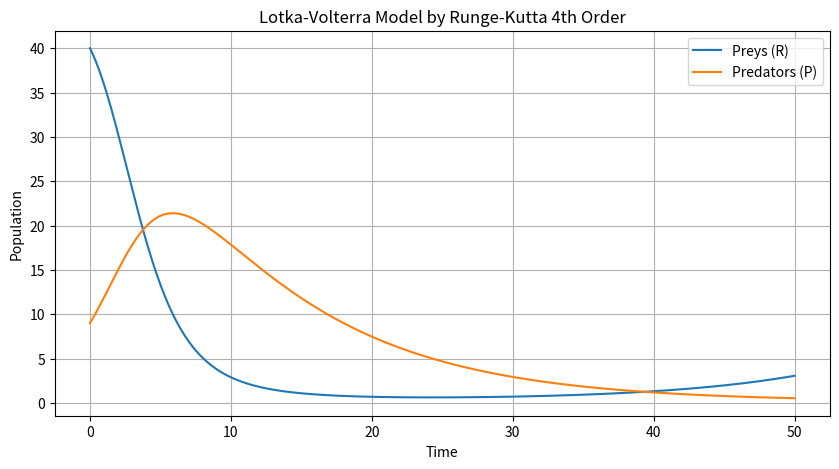

Recreate this plot in Python.
import numpy as np
import matplotlib.pyplot as plt

class LotkaVolterra:
    """
    Lotka-Volterra Model
    dR/dt = alpha * R - beta * R * P
    dP/dt = delta * R * P - gamma * P
    """
    def __init__(self, R0, P0, alpha, beta, delta, gamma):
        self.R0 = R0
        self.P0 = P0
        self.alpha = alpha
        self.beta = beta
        self.delta = delta
        self.gamma = gamma
        
    def dR_dt(self, R, P):
        """
        Return the growth rate of prey population
        
        Parameters:
        R: number of preys
        P: number of predators
        """
        return self.alpha * R - self.beta * R * P

    def dP_dt(self, R, P):
        """
        Return the growth rate of predator population

        Parameters:
        R: number of preys
        P: number of predators
        """
        return self.delta * R * P - self.gamma * P

    def solve(self, h, T):
        """
        Solve the Lotka-Volterra model using Runge-Kutta 4th order method

        Parameters:
        h: time step
        T: total time
        """
        N = int(T / h)
        R = np.zeros(N+1)
        P = np.zeros(N+1)
        t = np.zeros(N+1)

        R[0] = self.R0
        P[0] = self.P0
        t[0] = 0

        for i in range(N):
            k1_R = h * self.dR_dt(R[i], P[i])
            k1_P = h * self.dP_dt(R[i], P[i])

            k2_R = h * self.dR_dt(R[i] + 0.5 * k1_R, P[i] + 0.5 * k1_P)
            k2_P = h * self.dP_dt(R[i] + 0.5 * k1_R, P[i] + 0.5 * k1_P)

            k3_R = h * self.dR_dt(R[i] + 0.5 * k2_R, P[i] + 0.5 * k2_P)
            k3_P = h * self.dP_dt(R[i] + 0.5 * k2_R, P[i] + 0.5 * k2_P)

            k4_R = h * self.dR_dt(R[i] + k3_R, P[i] + k3_P)
            k4_P = h * self.dP_dt(R[i] + k3_R, P[i] + k3_P)

            R[i+1] =R[i]+(1/6) * (k1_R + 2*k2_R + 2*k3_R + k4_R)
            P[i+1] =P[i]+(1/6) * (k1_P + 2*k2_P + 2*k3_P + k4_P)
    
        return R, P
    
    def plot(self, h, T):
        R, P = self.solve(h, T)
        t = np.arange(0, T+h, h)
        
        plt.figure(figsize=(10, 5))
        plt.plot(t, R, label='Preys (R)')
        plt.plot(t, P, label='Predators (P)')
        plt.xlabel('Time')
        plt.ylabel('Population')
        plt.legend()
        plt.title('Lotka-Volterra Model by Runge-Kutta 4th Order')
        plt.grid()
        plt.show()


R0 = 40 
P0 = 9  
alpha = 0.1 
beta = 0.02 
delta = 0.01 
gamma = 0.1

h = 0.1
T = 50

if __name__ == '__main__':
    model = LotkaVolterra(R0, P0, alpha, beta, delta, gamma)
    model.plot(h, T)